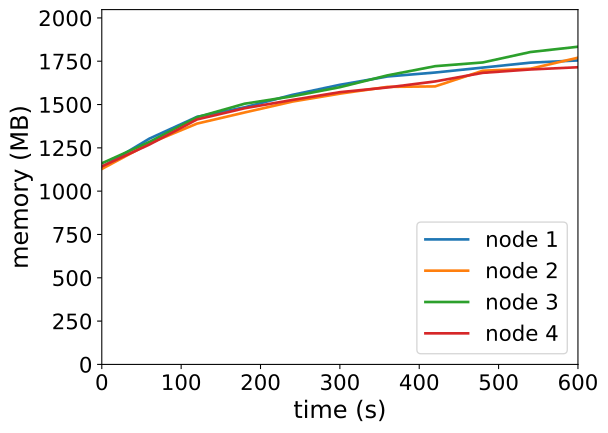

Values plotted in this chart, from the file beside it:
timestamp, ppgcc-m02_pod_amount, ppgcc-m02_memory, ppgcc-m02_cpu, ppgcc-m03_pod_amount, ppgcc-m03_memory, ppgcc-m03_cpu, ppgcc-m04_pod_amount, ppgcc-m04_memory, ppgcc-m04_cpu, ppgcc-m05_pod_amount, ppgcc-m05_memory, ppgcc-m05_cpu
0, 10, 1165696, 121026325, 10, 1155148, 124156222, 10, 1188664, 122612025, 10, 1170288, 145666733
60, 10, 1334656, 314046067, 10, 1306552, 290741208, 10, 1315120, 274788485, 10, 1299648, 260798529
120, 10, 1463356, 428184277, 10, 1423372, 421539222, 10, 1461376, 463555851, 10, 1448016, 446305375
180, 10, 1519720, 578180959, 10, 1489108, 603991015, 10, 1540972, 609384608, 10, 1514148, 528581132
240, 10, 1593112, 764469355, 10, 1553392, 704073321, 10, 1584664, 713142468, 10, 1563120, 698355663
300, 10, 1652644, 920776264, 10, 1600384, 848917782, 10, 1638520, 859135920, 10, 1609188, 807698454
360, 10, 1701880, 1019867811, 10, 1640380, 979808425, 10, 1708480, 986028235, 10, 1637040, 888712554
420, 10, 1725244, 1128823905, 10, 1643152, 998504111, 10, 1762732, 1154025318, 10, 1672548, 988167358
480, 10, 1754416, 1215921806, 10, 1735816, 1182577467, 10, 1784776, 1225072915, 10, 1723368, 1091003678
540, 10, 1783588, 1295150646, 10, 1747696, 1224752727, 10, 1846288, 1382916214, 10, 1743300, 1123960341
600, 10, 1796688, 1383954127, 10, 1812772, 1379968352, 10, 1877700, 1370236412, 10, 1756500, 1235826978
